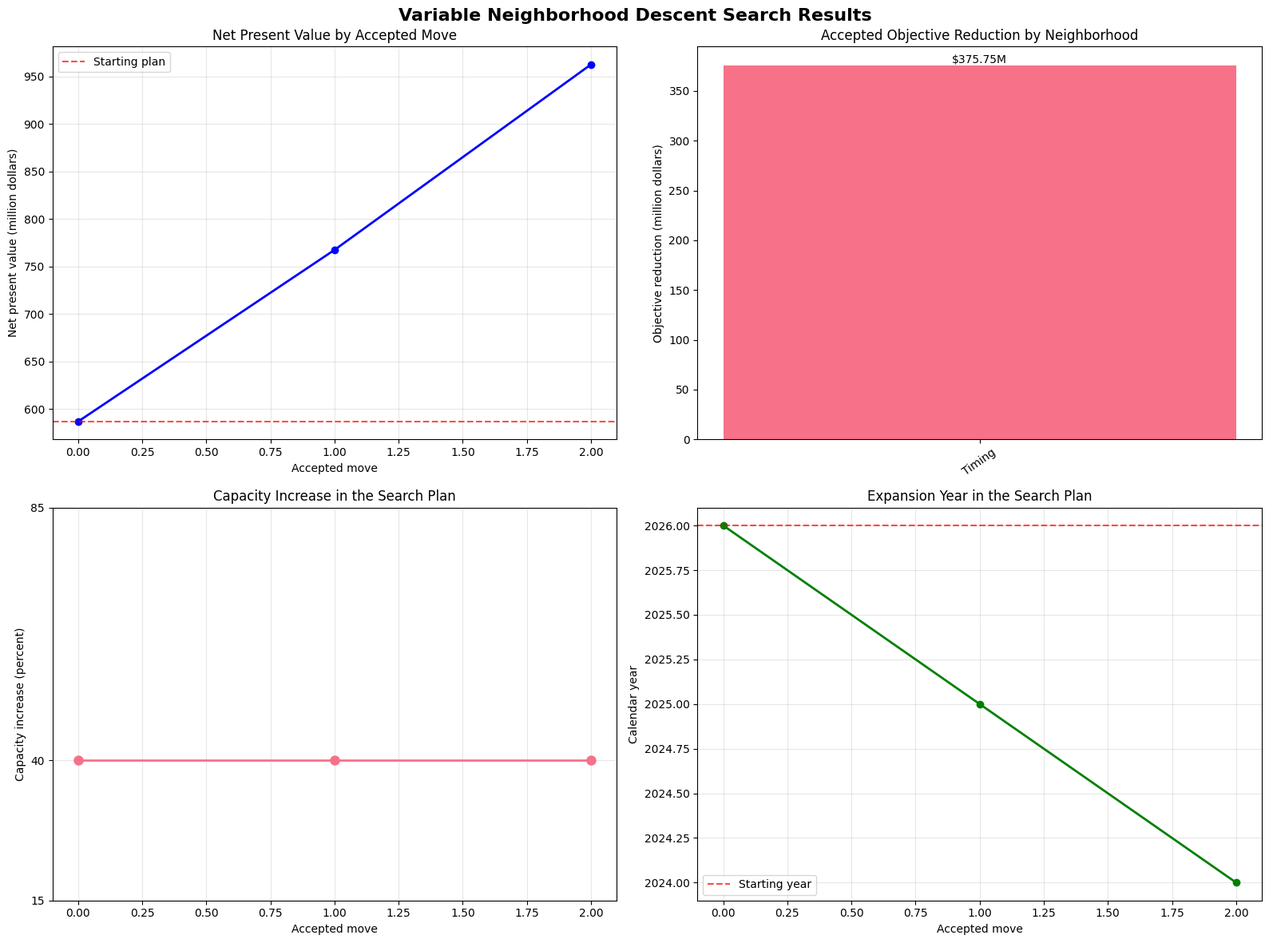

The matplotlib source for this figure:
from copy import deepcopy
from dataclasses import dataclass
from typing import List, Tuple

import matplotlib.pyplot as plt
import numpy as np
import pandas as pd
import random
import seaborn as sns

# Fix both random-number generators so sampled neighborhood moves can be reproduced.
np.random.seed(42)
random.seed(42)

plt.style.use("default")
sns.set_palette("husl")

print("Libraries imported successfully for the VND heuristic.")

@dataclass
class ExpansionSolution:
    """Represent one port capacity expansion plan."""

    expansion_year: int
    capacity_increase: float
    technology: str
    phased: bool
    phase_duration: int = 3

    def get_total_cost(self) -> float:
        """Return investment cost in millions of dollars."""
        base_costs = {0.15: 120, 0.40: 450, 0.85: 750}
        technology_multipliers = {
            "manual": 1.0,
            "semi_automated": 1.2,
            "fully_automated": 1.5,
        }

        base_cost = base_costs.get(self.capacity_increase, 450)
        technology_multiplier = technology_multipliers.get(self.technology, 1.0)
        phasing_multiplier = 1.15 if self.phased else 1.0

        return base_cost * technology_multiplier * phasing_multiplier


@dataclass
class PortParameters:
    """Store the port and financial inputs used to evaluate plans."""

    current_capacity: float = 3.2
    current_demand: float = 2.8
    revenue_per_teu: float = 180
    annual_growth_rate: float = 0.07
    discount_rate: float = 0.08
    planning_horizon: int = 15


class VariableNeighborhoodDescent:
    """Apply randomized single-neighbor Variable Neighborhood Descent."""

    def __init__(self, port_params: PortParameters):
        self.port_params = port_params
        self.neighborhood_functions = [
            self._neighborhood_timing,
            self._neighborhood_capacity,
            self._neighborhood_technology,
            self._neighborhood_phasing,
        ]
        self.iteration_history = []

    def _neighborhood_timing(self, solution: ExpansionSolution) -> ExpansionSolution:
        """Sample a plan with its expansion year shifted by one year."""
        neighbor = deepcopy(solution)
        year_change = random.choice([-1, 1])
        neighbor.expansion_year = max(1, min(10, neighbor.expansion_year + year_change))
        return neighbor

    def _neighborhood_capacity(self, solution: ExpansionSolution) -> ExpansionSolution:
        """Sample an adjacent capacity choice in the cyclic option list."""
        neighbor = deepcopy(solution)
        capacity_options = [0.15, 0.40, 0.85]
        current_index = capacity_options.index(neighbor.capacity_increase)
        new_index = (current_index + random.choice([-1, 1])) % len(capacity_options)
        neighbor.capacity_increase = capacity_options[new_index]
        return neighbor

    def _neighborhood_technology(self, solution: ExpansionSolution) -> ExpansionSolution:
        """Sample a technology different from the plan's current technology."""
        neighbor = deepcopy(solution)
        technology_options = ["manual", "semi_automated", "fully_automated"]
        neighbor.technology = random.choice(
            [technology for technology in technology_options if technology != neighbor.technology]
        )
        return neighbor

    def _neighborhood_phasing(self, solution: ExpansionSolution) -> ExpansionSolution:
        """Toggle phasing and sample a duration when the plan is phased."""
        neighbor = deepcopy(solution)
        neighbor.phased = not neighbor.phased

        if neighbor.phased:
            neighbor.phase_duration = random.choice([2, 3, 4])

        return neighbor

    def evaluate_solution(self, solution: ExpansionSolution) -> float:
        """Return the negative net present value in millions of dollars."""
        investment_cost = solution.get_total_cost()
        operational_benefit = self._calculate_operational_benefit(solution)
        congestion_savings = self._calculate_congestion_savings(solution)
        net_present_value = operational_benefit + congestion_savings - investment_cost

        # Minimizing negative NPV is equivalent to maximizing NPV.
        return -net_present_value

    def _calculate_operational_benefit(self, solution: ExpansionSolution) -> float:
        """Discount the simplified annual benefit from added capacity."""
        years_to_expansion = solution.expansion_year
        new_capacity = self.port_params.current_capacity * (
            1 + solution.capacity_increase
        )
        additional_capacity = new_capacity - self.port_params.current_capacity

        technology_efficiency = {
            "manual": 1.0,
            "semi_automated": 1.15,
            "fully_automated": 1.30,
        }
        efficiency_gain = technology_efficiency.get(solution.technology, 1.0)
        annual_revenue = (
            additional_capacity
            * self.port_params.revenue_per_teu
            * efficiency_gain
        )

        present_value = 0.0
        for year in range(years_to_expansion, self.port_params.planning_horizon):
            present_value += annual_revenue / (
                (1 + self.port_params.discount_rate) ** year
            )

        return present_value

    def _calculate_congestion_savings(self, solution: ExpansionSolution) -> float:
        """Discount annual congestion savings, in millions of dollars."""
        years_to_expansion = solution.expansion_year
        new_capacity = self.port_params.current_capacity * (
            1 + solution.capacity_increase
        )

        future_demand = self.port_params.current_demand * (
            (1 + self.port_params.annual_growth_rate) ** years_to_expansion
        )
        utilization_without_expansion = min(
            future_demand / self.port_params.current_capacity,
            1.0,
        )
        utilization_with_expansion = min(future_demand / new_capacity, 1.0)

        def congestion_penalty(utilization: float) -> float:
            """Return the annual congestion penalty in millions of dollars."""
            if utilization <= 0.8:
                return 0.0

            dollars_per_day = 1000 * np.exp(2 * (utilization - 0.8))
            return dollars_per_day * 365 / 1_000_000

        annual_savings = congestion_penalty(
            utilization_without_expansion
        ) - congestion_penalty(utilization_with_expansion)

        present_value = 0.0
        for year in range(years_to_expansion, self.port_params.planning_horizon):
            present_value += annual_savings / (
                (1 + self.port_params.discount_rate) ** year
            )

        return present_value

    def solve(
        self,
        initial_solution: ExpansionSolution,
        max_iterations: int = 100,
    ) -> Tuple[ExpansionSolution, float, List]:
        """Search sampled neighborhoods and accept strictly improving plans."""
        current_solution = deepcopy(initial_solution)
        current_cost = self.evaluate_solution(current_solution)

        self.iteration_history = [
            {
                "iteration": 0,
                "solution": deepcopy(current_solution),
                "cost": current_cost,
                "neighborhood": -1,
                "improvement": 0.0,
            }
        ]

        iteration = 0
        improved = True

        while improved and iteration < max_iterations:
            improved = False

            for neighborhood_index, neighborhood_function in enumerate(
                self.neighborhood_functions
            ):
                neighbor_solution = neighborhood_function(current_solution)
                neighbor_cost = self.evaluate_solution(neighbor_solution)

                if neighbor_cost < current_cost:
                    improvement = current_cost - neighbor_cost
                    current_solution = neighbor_solution
                    current_cost = neighbor_cost
                    improved = True
                    iteration += 1
                    self.iteration_history.append(
                        {
                            "iteration": iteration,
                            "solution": deepcopy(current_solution),
                            "cost": current_cost,
                            "neighborhood": neighborhood_index + 1,
                            "improvement": improvement,
                        }
                    )

                    # Restarting at the first neighborhood is the VND change rule.
                    break

        return current_solution, -current_cost, self.iteration_history


print("VND algorithm classes defined successfully.")

# Define the port inputs and the starting plan.
port_params = PortParameters()
reference_year = 2020

initial_solution = ExpansionSolution(
    expansion_year=6,
    capacity_increase=0.40,
    technology="semi_automated",
    phased=False,
    phase_duration=3,
)

print("INITIAL SOLUTION CONFIGURATION:")
print(f"Expansion year: {reference_year + initial_solution.expansion_year}")
print(f"Capacity increase: {initial_solution.capacity_increase:.0%}")
print(f"Technology: {initial_solution.technology}")
print(f"Phased: {initial_solution.phased}")
print(f"Investment cost: ${initial_solution.get_total_cost():.1f} million")

vnd_solver = VariableNeighborhoodDescent(port_params)
initial_objective = vnd_solver.evaluate_solution(initial_solution)
initial_npv = -initial_objective

print(f"\nInitial net present value: ${initial_npv:.3f} million")
print(f"Initial minimization objective (negative NPV): {initial_objective:.3f}")

print("\n" + "=" * 60)
print("RUNNING VARIABLE NEIGHBORHOOD DESCENT")
print("=" * 60)

final_solution, final_npv, iteration_history = vnd_solver.solve(
    initial_solution,
    max_iterations=50,
)

number_of_moves = len(iteration_history) - 1
npv_improvement = final_npv - initial_npv
improvement_percentage = (
    100 * npv_improvement / abs(initial_npv) if initial_npv != 0 else float("nan")
)

print(f"\nAccepted improving moves: {number_of_moves}")
print(f"Final net present value: ${final_npv:.3f} million")
print(
    f"NPV improvement: ${npv_improvement:.3f} million "
    f"({improvement_percentage:.2f}%)"
)

print("\n" + "=" * 60)
print("FINAL SEARCH PLAN")
print("=" * 60)
print(f"Expansion year: {reference_year + final_solution.expansion_year}")
print(f"Capacity increase: {final_solution.capacity_increase:.0%}")
print(f"Technology: {final_solution.technology}")
print(f"Phased: {final_solution.phased}")
if final_solution.phased:
    print(f"Phase duration: {final_solution.phase_duration} years")
print(f"Investment cost: ${final_solution.get_total_cost():.1f} million")
print(f"Net present value: ${final_npv:.3f} million")

# Count accepted moves by neighborhood to show which sampled changes were useful.
neighborhood_names = ["Timing", "Capacity", "Technology", "Phasing"]
neighborhood_improvements = {name: 0.0 for name in neighborhood_names}
neighborhood_counts = {name: 0 for name in neighborhood_names}

for record in iteration_history[1:]:
    if record["improvement"] > 0:
        neighborhood_name = neighborhood_names[record["neighborhood"] - 1]
        neighborhood_improvements[neighborhood_name] += record["improvement"]
        neighborhood_counts[neighborhood_name] += 1

print("\nACCEPTED IMPROVEMENTS BY NEIGHBORHOOD")
for name in neighborhood_names:
    count = neighborhood_counts[name]
    if count:
        average_improvement = neighborhood_improvements[name] / count
        print(
            f"{name}: {count} accepted moves, "
            f"average objective reduction ${average_improvement:.3f} million"
        )
    else:
        print(f"{name}: no accepted moves")

print("\n" + "=" * 80)
print("DETAILED ITERATION ANALYSIS")
print("=" * 80)

analysis_data = []
for record in iteration_history:
    solution = record["solution"]
    if record["iteration"] == 0:
        neighborhood_name = "Initial"
    else:
        neighborhood_name = neighborhood_names[record["neighborhood"] - 1]

    analysis_data.append(
        {
            "Iteration": record["iteration"],
            "Neighborhood": neighborhood_name,
            "Expansion year": reference_year + solution.expansion_year,
            "Capacity increase": f"{solution.capacity_increase:.0%}",
            "Technology": solution.technology,
            "Phased": solution.phased,
            "Investment cost ($M)": solution.get_total_cost(),
            "NPV ($M)": -record["cost"],
            "Objective reduction ($M)": record["improvement"],
        }
    )

analysis_df = pd.DataFrame(analysis_data)
print(analysis_df.head(10).to_string(index=False))
if len(analysis_df) > 10:
    print(f"\n{len(analysis_df) - 10} additional rows are not shown.")

fig, axes = plt.subplots(2, 2, figsize=(16, 12))
fig.suptitle(
    "Variable Neighborhood Descent Search Results",
    fontsize=16,
    fontweight="bold",
)

iterations = [record["iteration"] for record in iteration_history]
npvs = [-record["cost"] for record in iteration_history]

# The first panel tracks the objective's NPV interpretation across accepted moves.
axes[0, 0].plot(iterations, npvs, "b-o", linewidth=2, markersize=6)
axes[0, 0].set_title("Net Present Value by Accepted Move")
axes[0, 0].set_xlabel("Accepted move")
axes[0, 0].set_ylabel("Net present value (million dollars)")
axes[0, 0].grid(True, alpha=0.3)
axes[0, 0].axhline(
    y=initial_npv,
    color="red",
    linestyle="--",
    alpha=0.7,
    label="Starting plan",
)
axes[0, 0].legend()

# Each bar reports the accumulated objective reduction from accepted moves.
contributing_neighborhoods = [
    name for name in neighborhood_names if neighborhood_counts[name] > 0
]
if contributing_neighborhoods:
    contributions = [
        neighborhood_improvements[name] for name in contributing_neighborhoods
    ]
    bars = axes[0, 1].bar(contributing_neighborhoods, contributions)
    axes[0, 1].set_title("Accepted Objective Reduction by Neighborhood")
    axes[0, 1].set_ylabel("Objective reduction (million dollars)")
    axes[0, 1].tick_params(axis="x", rotation=35)
    for bar, contribution in zip(bars, contributions):
        axes[0, 1].text(
            bar.get_x() + bar.get_width() / 2,
            bar.get_height(),
            f"${contribution:.2f}M",
            ha="center",
            va="bottom",
        )
else:
    axes[0, 1].text(
        0.5,
        0.5,
        "No improving moves were accepted",
        ha="center",
        va="center",
        transform=axes[0, 1].transAxes,
    )
    axes[0, 1].set_title("Accepted Objective Reduction by Neighborhood")

# Capacity is a discrete decision, so its available levels are shown explicitly.
capacities = [
    100 * record["solution"].capacity_increase for record in iteration_history
]
axes[1, 0].plot(iterations, capacities, "o-", linewidth=2, markersize=8)
axes[1, 0].set_title("Capacity Increase in the Search Plan")
axes[1, 0].set_xlabel("Accepted move")
axes[1, 0].set_ylabel("Capacity increase (percent)")
axes[1, 0].set_yticks([15, 40, 85])
axes[1, 0].grid(True, alpha=0.3)

expansion_years = [
    reference_year + record["solution"].expansion_year
    for record in iteration_history
]
axes[1, 1].plot(iterations, expansion_years, "g-o", linewidth=2, markersize=6)
axes[1, 1].set_title("Expansion Year in the Search Plan")
axes[1, 1].set_xlabel("Accepted move")
axes[1, 1].set_ylabel("Calendar year")
axes[1, 1].grid(True, alpha=0.3)
axes[1, 1].axhline(
    y=reference_year + initial_solution.expansion_year,
    color="red",
    linestyle="--",
    alpha=0.7,
    label="Starting year",
)
axes[1, 1].legend()

plt.tight_layout()
plt.show()
print("Search-result visualizations are complete.")

def analyze_solution_detailed(
    solution: ExpansionSolution,
    name: str,
    solver: VariableNeighborhoodDescent,
    reference_year: int,
) -> dict:
    """Report objective components for a plan using the supplied model."""
    investment_cost = solution.get_total_cost()
    net_present_value = -solver.evaluate_solution(solution)
    operational_benefit = solver._calculate_operational_benefit(solution)
    congestion_savings = solver._calculate_congestion_savings(solution)

    print(f"\n{name} SOLUTION ANALYSIS:")
    print(f"  Expansion year: {reference_year + solution.expansion_year}")
    print(f"  Capacity increase: {solution.capacity_increase:.0%}")
    print(f"  Technology: {solution.technology}")
    print(f"  Phased: {solution.phased}")
    if solution.phased:
        print(f"  Phase duration: {solution.phase_duration} years")
    print(f"  Investment cost: ${investment_cost:.3f} million")
    print(f"  Operational benefit: ${operational_benefit:.3f} million")
    print(f"  Congestion savings: ${congestion_savings:.3f} million")
    print(f"  Net present value: ${net_present_value:.3f} million")

    return {
        "cost": investment_cost,
        "npv": net_present_value,
        "operational_benefit": operational_benefit,
        "congestion_savings": congestion_savings,
    }


print("\n" + "=" * 80)
print("STARTING-PLAN AND SEARCH-PLAN COMPARISON")
print("=" * 80)

initial_analysis = analyze_solution_detailed(
    initial_solution,
    "STARTING",
    vnd_solver,
    reference_year,
)
final_analysis = analyze_solution_detailed(
    final_solution,
    "SEARCH",
    vnd_solver,
    reference_year,
)

npv_improvement = final_analysis["npv"] - initial_analysis["npv"]
cost_change = final_analysis["cost"] - initial_analysis["cost"]
operational_improvement = (
    final_analysis["operational_benefit"]
    - initial_analysis["operational_benefit"]
)
congestion_improvement = (
    final_analysis["congestion_savings"]
    - initial_analysis["congestion_savings"]
)

print("\n" + "=" * 60)
print("CHANGE IN MODEL RESULTS")
print("=" * 60)
print(f"NPV change: ${npv_improvement:.3f} million")
print(f"Investment-cost change: ${cost_change:.3f} million")
print(f"Operational-benefit change: ${operational_improvement:.3f} million")
print(f"Congestion-savings change: ${congestion_improvement:.3f} million")
if initial_analysis["npv"] != 0:
    relative_improvement = (
        100 * npv_improvement / abs(initial_analysis["npv"])
    )
    print(f"NPV change relative to the starting plan: {relative_improvement:.2f}%")

print("\nINTERPRETATION")
if final_solution.expansion_year > initial_solution.expansion_year:
    print("The sampled search plan schedules expansion later than the starting plan.")
elif final_solution.expansion_year < initial_solution.expansion_year:
    print("The sampled search plan schedules expansion earlier than the starting plan.")

if final_solution.capacity_increase > initial_solution.capacity_increase:
    print("The sampled search plan chooses a larger capacity increase.")
elif final_solution.capacity_increase < initial_solution.capacity_increase:
    print("The sampled search plan chooses a smaller capacity increase.")

if final_solution.technology != initial_solution.technology:
    print(f"The sampled search plan selects {final_solution.technology} technology.")

if final_solution.phased != initial_solution.phased:
    phasing_description = "phased" if final_solution.phased else "single-phase"
    print(f"The sampled search plan uses a {phasing_description} implementation.")

print(
    "The reported plan is the result of the sampled VND search and is not "
    "a certificate of global optimality."
)
print("\n" + "=" * 80)
